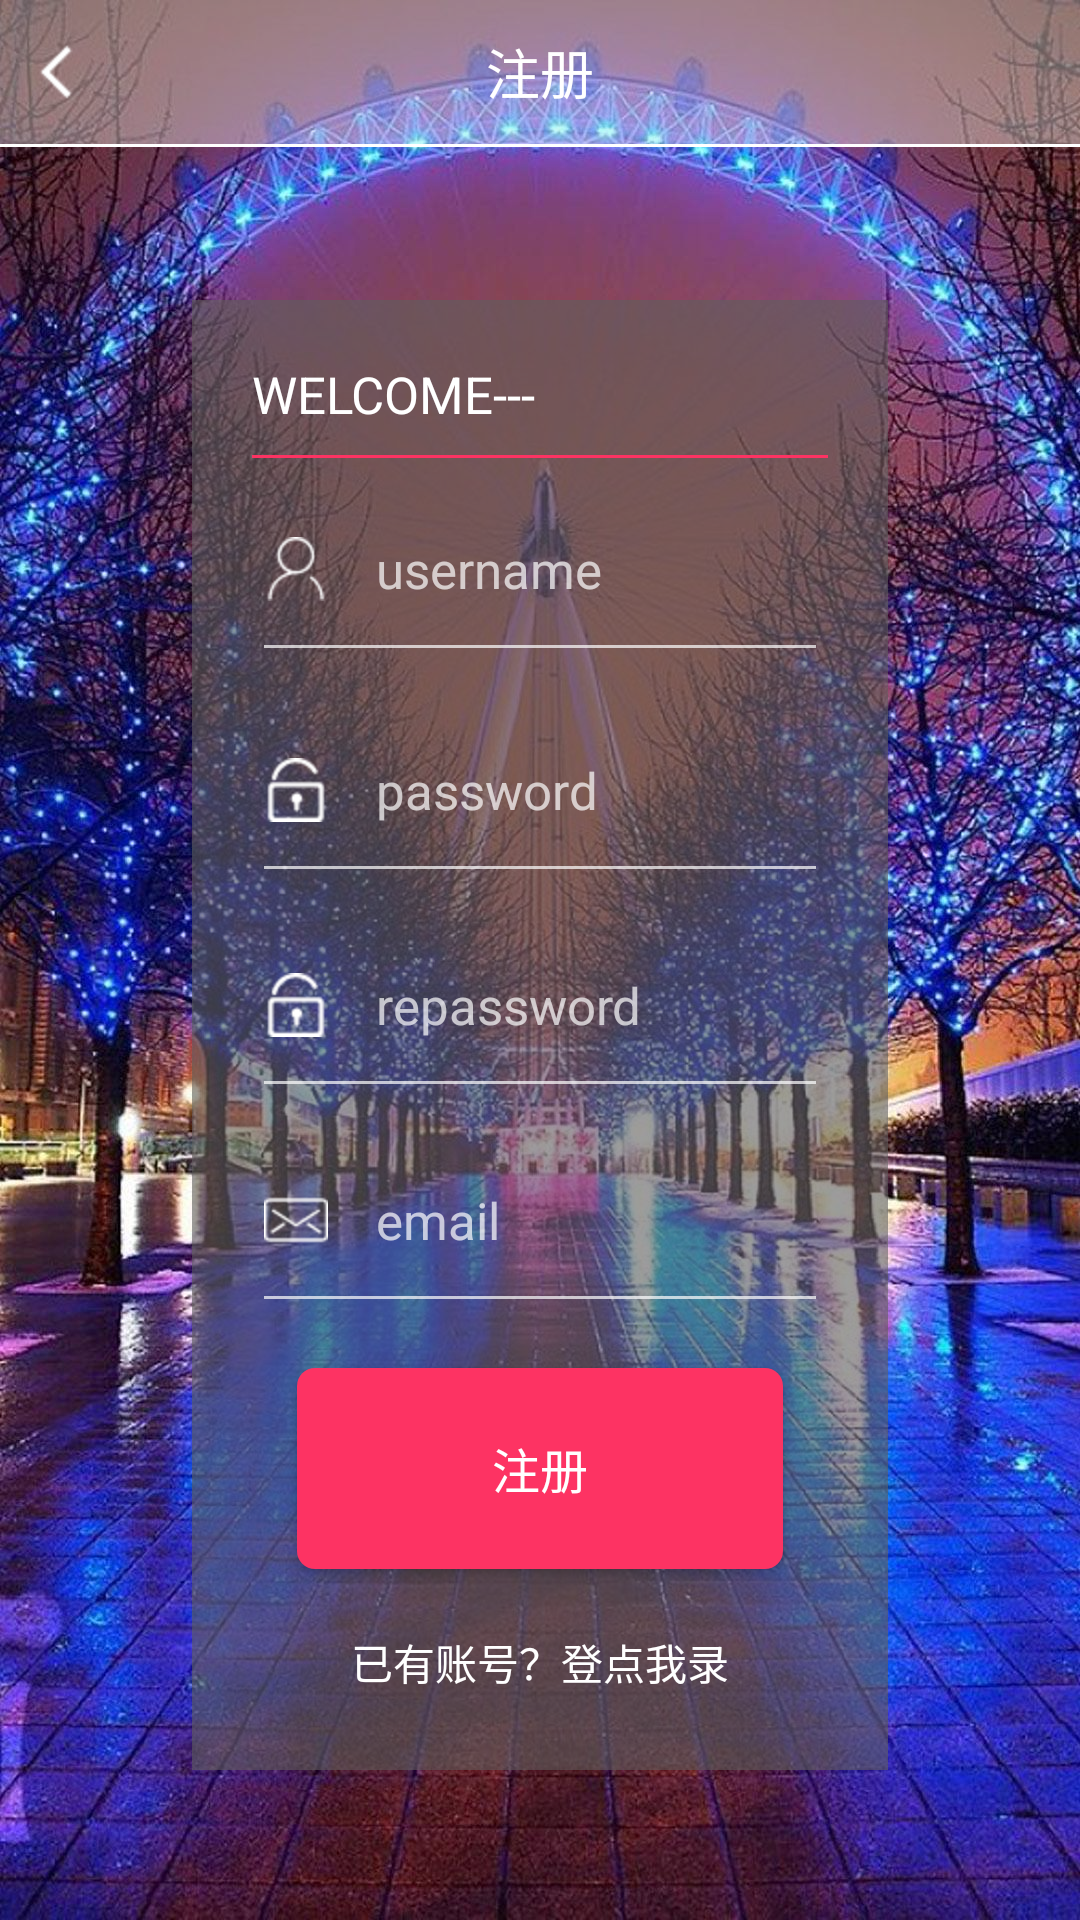

Write the Android layout XML for this screen, with the resource values it uses.
<!-- AndroidManifest.xml: application theme Theme.AppCompat.NoActionBar -->
<!-- res/layout/activity_register.xml -->
<?xml version="1.0" encoding="utf-8"?>
<RelativeLayout xmlns:android="http://schemas.android.com/apk/res/android"
    xmlns:app="http://schemas.android.com/apk/res-auto"
    xmlns:tools="http://schemas.android.com/tools"
    android:layout_width="match_parent"
    android:layout_height="match_parent"
    tools:context=".RegisterActivity"
    android:background="@mipmap/img_login_bg">
    <RelativeLayout
        android:id="@+id/news_bar"
        android:layout_width="match_parent"
        android:background="@color/grayBgOla"
        android:layout_height="48dp">

        <ImageView
            android:id="@+id/backHome"
            android:layout_width="wrap_content"
            android:layout_height="match_parent"
            android:layout_alignParentLeft="true"
            android:layout_marginLeft="8dp"
            android:src="@mipmap/white_back" />

        <TextView
            android:id="@+id/txt_newsbar"
            android:layout_width="match_parent"
            android:layout_height="match_parent"
            android:layout_centerInParent="true"
            android:gravity="center"
            android:text="注册"
            android:textColor="@color/colorWhite"
            android:textSize="18sp" />
    </RelativeLayout>
    <View
        android:layout_below="@+id/news_bar"
        android:layout_width="match_parent"
        android:layout_height="1dp"
        android:background="@color/colorWhite"
        />
    <RelativeLayout
        android:layout_width="match_parent"
        android:layout_height="match_parent"
        android:layout_alignParentBottom="true"
        android:background="@color/blackBgOla"
        android:layout_marginRight="64dp"
        android:layout_marginLeft="64dp"
        android:layout_marginTop="100dp"
        android:layout_marginBottom="50dp">
        <LinearLayout
            android:layout_width="match_parent"
            android:layout_height="match_parent"
            android:orientation="vertical">
            <LinearLayout
                android:layout_width="match_parent"
                android:layout_height="match_parent"
                android:orientation="vertical"
                android:layout_gravity="center"
                android:padding="20dp">
                <TextView
                    android:layout_width="match_parent"
                    android:layout_height="0dp"
                    android:layout_weight="1"
                    android:text="WELCOME---"
                    android:textColor="@color/colorWhite"
                    android:textSize="17sp"/>
                <View
                    android:layout_width="match_parent"
                    android:layout_height="1dp"
                    android:background="@color/colorNewRed"/>
                <EditText
                    android:layout_width="match_parent"
                    android:layout_height="wrap_content"
                    android:singleLine="true"
                    android:hint="username"
                    android:id="@+id/registUsername"
                    android:drawableLeft="@mipmap/login_username"
                    android:textSize="17sp"
                    android:drawablePadding="16dp"
                    android:layout_marginBottom="2dp"
                    android:textColor="@color/colorWhite"
                    android:layout_weight="1"/>
                <EditText
                    android:layout_width="match_parent"
                    android:layout_height="wrap_content"
                    android:singleLine="true"
                    android:hint="password"
                    android:id="@+id/registPasswd"
                    android:password="true"
                    android:drawablePadding="16dp"
                    android:drawableLeft="@mipmap/login_password"
                    android:textSize="17sp"
                    android:textColor="@color/colorWhite"
                    android:layout_weight="1"/>
                <EditText
                    android:layout_width="match_parent"
                    android:layout_height="wrap_content"
                    android:singleLine="true"
                    android:hint="repassword"
                    android:id="@+id/registPasswdagin"
                    android:password="true"
                    android:drawablePadding="16dp"
                    android:drawableLeft="@mipmap/login_password"
                    android:textSize="17sp"
                    android:textColor="@color/colorWhite"
                    android:layout_weight="1"/>
                <EditText
                    android:layout_width="match_parent"
                    android:layout_height="wrap_content"
                    android:singleLine="true"
                    android:hint="email"
                    android:id="@+id/registemail"
                    android:drawablePadding="16dp"
                    android:drawableLeft="@mipmap/login_email"
                    android:textSize="17sp"
                    android:textColor="@color/colorWhite"
                    android:layout_weight="1"/>
                <Button
                    android:layout_width="match_parent"
                    android:layout_height="35dp"
                    android:text="注册"
                    android:id="@+id/registsub"
                    android:textSize="16sp"
                    android:background="@drawable/btn_shap"
                    android:textColor="@color/colorWhite"
                    android:layout_margin="15dp"
                    android:layout_weight="1"
                    />
                <TextView
                    android:layout_width="match_parent"
                    android:layout_height="0dp"
                    android:layout_weight="1"
                    android:textColor="@color/colorWhite"
                    android:textSize="14sp"
                    android:gravity="center"
                    android:id="@+id/txttologin"
                    android:text="已有账号？登点我录"/>
            </LinearLayout>
        </LinearLayout>

    </RelativeLayout>
</RelativeLayout>
<!-- resources referenced by this layout -->
<resources>
  <color name="blackBgOla">#9b605f5f</color>
  <color name="colorNewRed">#fd3363</color>
  <color name="colorWhite">#fff</color>
  <color name="grayBgOla">#66eeeeee</color>
  <!-- drawable btn_shap (drawable) -->
  <?xml version="1.0" encoding="utf-8"?>
  <shape xmlns:android="http://schemas.android.com/apk/res/android">
  <solid android:color="@color/colorNewRed"/>
      <corners android:radius="18px"/>
  </shape>
  <!-- mipmap img_login_bg: jpg bitmap (mipmap-hdpi, 373904 bytes) -->
  <!-- mipmap login_email: png bitmap (mipmap-hdpi, 484 bytes) -->
  <!-- mipmap login_password: png bitmap (mipmap-hdpi, 570 bytes) -->
  <!-- mipmap login_username: png bitmap (mipmap-hdpi, 709 bytes) -->
  <!-- mipmap white_back: png bitmap (mipmap-hdpi, 280 bytes) -->
</resources>
